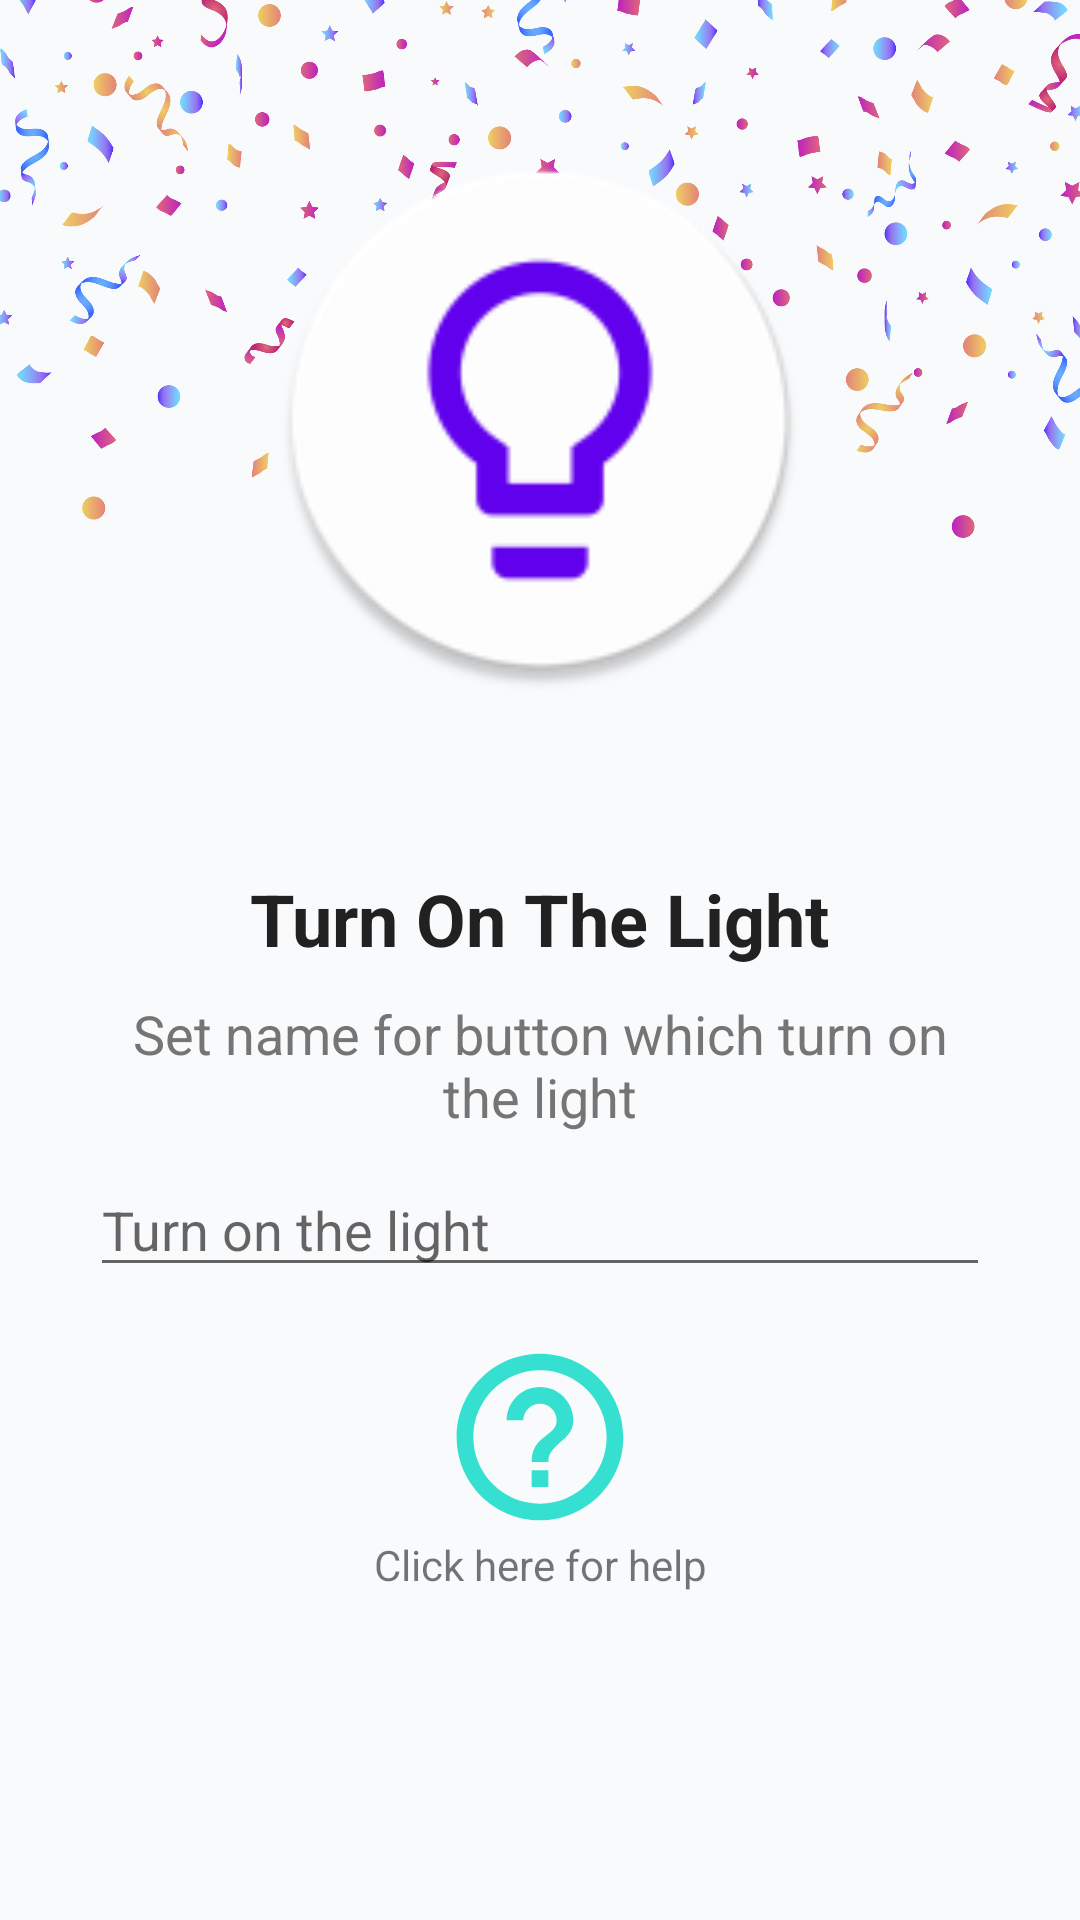

Reconstruct the res/layout file that produces this screen, plus the resources it refers to.
<!-- AndroidManifest.xml: application theme AppTheme -->
<!-- res/layout/pager_item_edit_button.xml -->
<?xml version="1.0" encoding="utf-8"?>
<ScrollView xmlns:android="http://schemas.android.com/apk/res/android"
    xmlns:app="http://schemas.android.com/apk/res-auto"
    android:layout_width="match_parent"
    android:layout_height="match_parent"
    android:background="#f9fafc">


    <androidx.constraintlayout.widget.ConstraintLayout
        android:id="@+id/sasq"
        android:layout_width="match_parent"
        android:layout_height="match_parent">

        <ImageView
            android:layout_width="0dp"
            android:layout_height="0dp"
            android:scaleType="fitStart"
            app:layout_constraintBottom_toBottomOf="parent"
            app:layout_constraintEnd_toEndOf="parent"
            app:layout_constraintStart_toStartOf="@+id/linearLayout2"
            app:layout_constraintTop_toTopOf="parent"
            app:srcCompat="@drawable/background" />

        <LinearLayout
            android:id="@+id/linearLayout2"
            android:layout_width="match_parent"
            android:layout_height="match_parent"
            android:gravity="center"
            android:orientation="vertical"
            android:paddingStart="30dp"
            android:paddingEnd="30dp"
            android:paddingBottom="50dp">

            <ImageView
                android:id="@+id/pager_item_image"
                android:layout_width="180dp"
                android:layout_height="180dp"
                android:layout_marginTop="50dp"
                android:layout_marginBottom="60dp"
                android:src="@mipmap/ic_light" />

            <TextView
                android:id="@+id/pager_item_title"
                android:layout_width="wrap_content"
                android:layout_height="wrap_content"
                android:text="Turn On The Light"
                android:textColor="@color/colorTextPrimary"
                android:textSize="24sp"
                android:textStyle="bold" />

            <TextView
                android:id="@+id/pager_item_description"
                android:layout_width="wrap_content"
                android:layout_height="wrap_content"
                android:layout_marginTop="10dp"
                android:gravity="center"
                android:text="Set name for button which turn on the light"
                android:textColor="@color/colorTextSecondary"
                android:textSize="18sp" />

            <com.google.android.material.textfield.TextInputEditText
                android:id="@+id/editText_editButon"
                android:layout_width="match_parent"
                android:layout_height="wrap_content"
                android:layout_marginTop="10dp"
                android:hint="Turn on the light" />

            <ImageView
                android:id="@+id/button_editButton"
                android:layout_width="60dp"
                android:layout_height="60dp"
                android:layout_marginTop="20dp"
                android:src="@drawable/ic_help" />

            <TextView
                android:id="@+id/textView"
                android:layout_width="match_parent"
                android:layout_height="wrap_content"
                android:layout_marginTop="3dp"
                android:gravity="center"
                android:text="@string/click_here_for_help" />
        </LinearLayout>
    </androidx.constraintlayout.widget.ConstraintLayout>
</ScrollView>
<!-- resources referenced by this layout -->
<resources>
  <color name="colorTextPrimary">#212121</color>
  <color name="colorTextSecondary">#757575</color>
  <!-- drawable background: jpg bitmap (drawable, 298565 bytes) -->
  <!-- drawable ic_help (drawable-anydpi) -->
  <vector xmlns:android="http://schemas.android.com/apk/res/android"
      android:width="24dp"
      android:height="24dp"
      android:viewportWidth="21.6"
      android:viewportHeight="21.6"
      android:tint="#03DAC5"
      android:alpha="0.8">
    <group android:translateX="-1.2"
        android:translateY="-1.2">
        <path
            android:fillColor="#FF000000"
            android:pathData="M11,18h2v-2h-2v2zM12,2C6.48,2 2,6.48 2,12s4.48,10 10,10 10,-4.48 10,-10S17.52,2 12,2zM12,20c-4.41,0 -8,-3.59 -8,-8s3.59,-8 8,-8 8,3.59 8,8 -3.59,8 -8,8zM12,6c-2.21,0 -4,1.79 -4,4h2c0,-1.1 0.9,-2 2,-2s2,0.9 2,2c0,2 -3,1.75 -3,5h2c0,-2.25 3,-2.5 3,-5 0,-2.21 -1.79,-4 -4,-4z"/>
    </group>
  </vector>
  <!-- mipmap ic_light (drawable-anydpi) -->
  <vector xmlns:android="http://schemas.android.com/apk/res/android"
      android:width="24dp"
      android:height="24dp"
      android:viewportWidth="21.6"
      android:viewportHeight="21.6"
      android:tint="#6200EE"
      android:alpha="0.8">
    <group android:translateX="-1.2"
        android:translateY="-1.2">
        <path
            android:fillColor="#FF000000"
            android:pathData="M6,14l3,3v5h6v-5l3,-3L18,9L6,9zM11,2h2v3h-2zM3.5,5.875L4.914,4.46l2.12,2.122L5.62,7.997zM16.96,6.585l2.123,-2.12 1.414,1.414L18.375,8z"/>
    </group>
  </vector>
  <string name="click_here_for_help">Click here for help</string>
  <style name="AppTheme" parent="Theme.MaterialComponents.Light.NoActionBar">
          
          <item name="colorPrimary">@color/colorPrimary</item>
          <item name="colorPrimaryDark">@color/colorPrimaryDark</item>
          <item name="colorAccent">@color/colorAccent</item>
      </style>
  <color name="colorPrimary">#6200EE</color>
  <color name="colorPrimaryDark">#3700B3</color>
  <color name="colorAccent">#03DAC5</color>
</resources>
